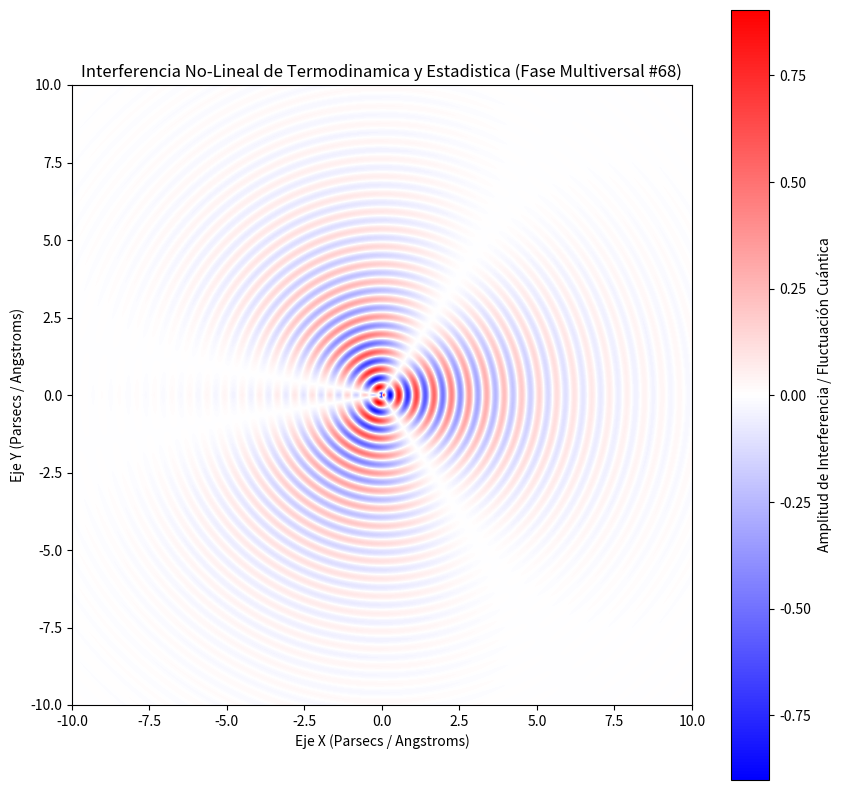

Recreate this plot in Python.
%matplotlib inline
# Simulación Multiversal: Termodinamica y Estadistica - Variante 68
import numpy as np
import matplotlib.pyplot as plt

# Parámetros Físicos No-Lineales
omega_1 = 11.091
omega_2 = 1.581
lambda_decay = 0.371
phase_shift = 1.713

x = np.linspace(-10, 10, 800)
y = np.linspace(-10, 10, 800)
X, Y = np.meshgrid(x, y)

# Dinámica de Fluidos / Campos Tensor-Escalares (Fase Multiversal)
R = np.sqrt(X**2 + Y**2) + 1e-5
Z = (np.sin(omega_1 * R + phase_shift) * np.cos(omega_2 * np.arctan2(Y, X))) * np.exp(-lambda_decay * R)

plt.figure(figsize=(10, 10))
plt.imshow(Z, cmap='bwr', extent=[-10, 10, -10, 10], origin='lower')
plt.colorbar(label='Amplitud de Interferencia / Fluctuación Cuántica')
plt.title(r'Interferencia No-Lineal de Termodinamica y Estadistica (Fase Multiversal #68)')
plt.xlabel('Eje X (Parsecs / Angstroms)')
plt.ylabel('Eje Y (Parsecs / Angstroms)')
plt.show()
